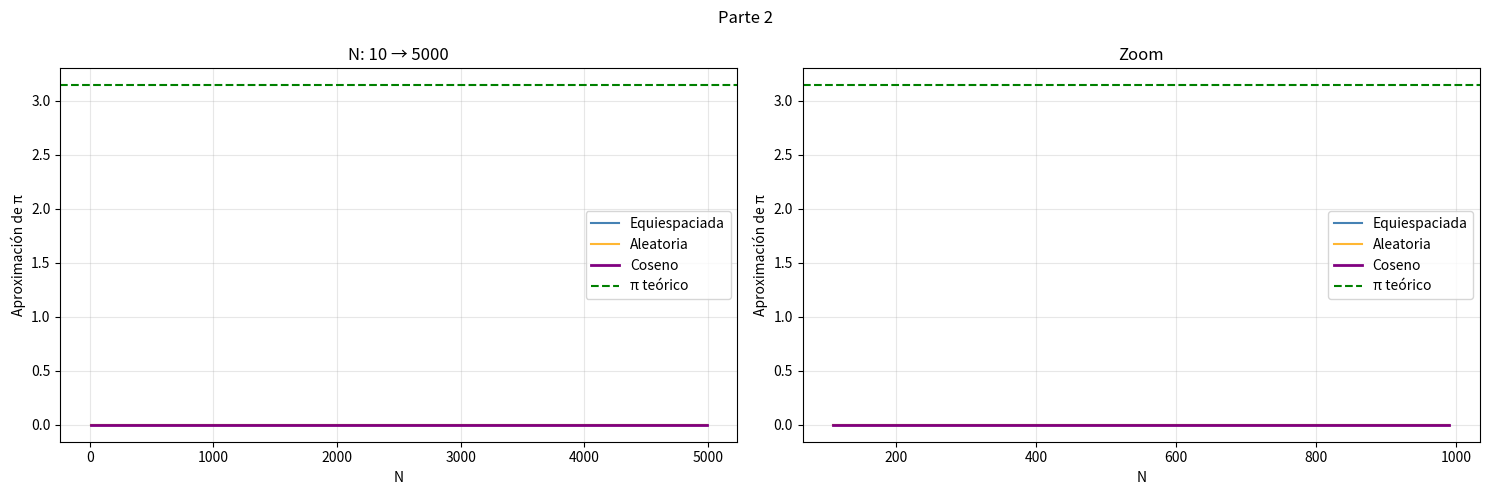
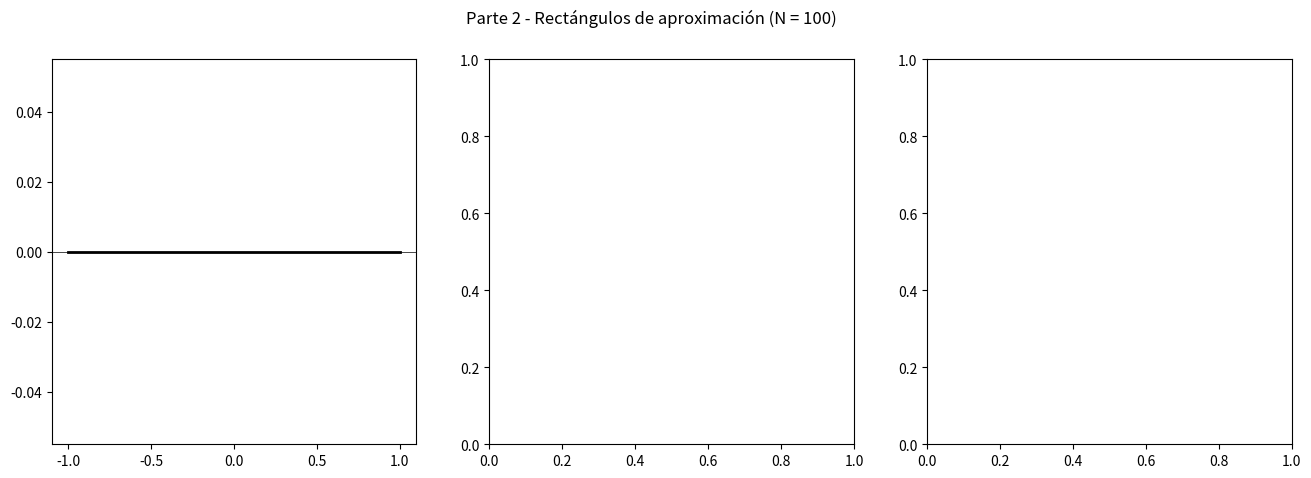

Write the Python code that produced these figures, in order. (Note: this script raises an exception after producing the figures.)
import numpy as np
import matplotlib.pyplot as plt
from tabulate import tabulate
import math

def f(x):
    return 2 * np.sqrt(0, 1 - x**2)

def suma_riemann(puntos):
    puntos = np.sort(puntos)
    dx = np.diff(puntos)
    maxs = np.maximum(f(puntos[:-1]), f(puntos[1:]))
    return np.sum(maxs * dx)

# def suma_riemann(particion):
#     total = 0

#     for i in range(len(particion) - 1):
#         a = particion[i]
#         b = particion[i + 1]
#         dx = b - a
#         total += f(a) * dx

#     return total

def particion_equiespaciada(N):
    return np.linspace(-1, 1, N + 1)

def particion_aleatoria(N):
    puntos = np.random.uniform(-1, 1, N - 1)
    return np.sort(np.concatenate(([-1.0], puntos, [1.0])))

def particion_coseno(N):
    i = np.arange(N + 1)
    return np.sort(np.cos(i * np.pi / N))

# --- Tablas ---

def generar_tabla(valores_N, repeticiones_aleatorio=10):
    filas = []
    for N in valores_N:
        s_eq  = suma_riemann(particion_equiespaciada(N))
        s_cos = suma_riemann(particion_coseno(N))
        s_rand = np.mean([suma_riemann(particion_aleatoria(N)) for _ in range(repeticiones_aleatorio)])
        filas.append([
            N,
            round(s_eq,   8), round(s_eq   - np.pi, 8),
            round(s_rand, 8), round(s_rand - np.pi, 8),
            round(s_cos,  8), round(s_cos  - np.pi, 8),
        ])
    return filas

# def crear_tabla(inicio, fin, paso):

#     datos = []

#     for N in range(inicio, fin + 1, paso):

#         eq = suma_riemann(particion_equiespaciada(N))
#         al = suma_riemann(particion_aleatoria(N))
#         co = suma_riemann(particion_cosenoidal(N))

#         err_eq = abs(eq - math.pi)
#         err_al = abs(al - math.pi)
#         err_co = abs(co - math.pi)

#         datos.append([
#             N,
#             eq, err_eq,
#             al, err_al,
#             co, err_co
#         ])

#     tabla = pd.DataFrame(datos, columns=[
#         "N",
#         "Equiespaciada", "Residuo Eq",
#         "Aleatoria", "Residuo Aleatorio",
#         "Cosenoidal", "Residuo Coseno"
#     ])

#     return tabla

headers = ["N",
            "Equiespaciada.", "Residuo eq.",
            "Aleatoria", "Residuo random",
            "Coseno", "Residuo coseno"]

print("=" * 90)
print("================ TABLA 1 =================")
print("=" * 90)
print(tabulate(generar_tabla(range(10, 101, 10)), headers=headers, floatfmt=".8f"))

print("\n" + "=" * 90)
print("================ TABLA 2 =================")
print("=" * 90)
print(tabulate(generar_tabla(range(100, 1001, 100)), headers=headers, floatfmt=".8f"))

print("\n" + "=" * 90)
print("================ TABLA 3 =================")
print("=" * 90)
print(tabulate(generar_tabla(range(1000, 10001, 1000)), headers=headers, floatfmt=".8f"))

# --- Gráfica de convergencia ---

N_vals = list(range(10, 5001, 20))
np.random.seed(42)

eq_vals   = [suma_riemann(particion_equiespaciada(N)) for N in N_vals]
cos_vals  = [suma_riemann(particion_coseno(N))        for N in N_vals]
rand_vals = [np.mean([suma_riemann(particion_aleatoria(N)) for _ in range(5)]) for N in N_vals]

fig, axes = plt.subplots(1, 2, figsize=(15, 5))
fig.suptitle("Parte 2")

for ax, title, xlim in zip(axes,
                            ["N: 10 → 5000", "Zoom"],
                            [(10, 5000), (100, 1000)]):
    mask = (np.array(N_vals) >= xlim[0]) & (np.array(N_vals) <= xlim[1])
    Ns = np.array(N_vals)[mask]
    ax.plot(Ns, np.array(eq_vals)[mask],   label="Equiespaciada", color="steelblue")
    ax.plot(Ns, np.array(rand_vals)[mask], label="Aleatoria",     color="orange", alpha=0.8)
    ax.plot(Ns, np.array(cos_vals)[mask],  label="Coseno",        color="purple", linewidth=2)
    ax.axhline(np.pi, color="green", linestyle="--", linewidth=1.5, label="π teórico")
    ax.set_xlabel("N"); ax.set_ylabel("Aproximación de π")
    ax.set_title(title); ax.legend(); ax.grid(True, alpha=0.3)

plt.tight_layout()
plt.savefig("gráficas parte 2 convergencia.png", dpi=150)
plt.show()

# --- Gráfica de rectángulos para N=100 ---

def graficar_rectangulos(ax, particion_fn, N, titulo, color):
    puntos = np.sort(particion_fn(N))
    x_curva = np.linspace(-1, 1, 500)
    ax.plot(x_curva, f(x_curva), "k-", linewidth=2, label="f(x)")
    ax.axhline(0, color="k", linewidth=0.5)

    for i in range(len(puntos) - 1):
        x0, x1 = puntos[i], puntos[i+1]
        h = max(f(x0), f(x1))
        rect = plt.Rectangle((x0, 0), x1 - x0, h,
                            alpha=0.3, color=color, edgecolor=color, linewidth=0.3)
        ax.add_patch(rect)

    ax.set_title(titulo, fontsize=11)
    ax.set_xlabel("x"); ax.set_ylabel("f(x)")
    ax.set_xlim(-1.05, 1.05); ax.set_ylim(-0.1, 2.3)
    ax.grid(True, alpha=0.3)

fig, axes = plt.subplots(1, 3, figsize=(16, 5))
fig.suptitle("Parte 2 - Rectángulos de aproximación (N = 100)")

np.random.seed(0)
graficar_rectangulos(axes[0], particion_equiespaciada, 100, "Partición equiespaciada", "steelblue")
graficar_rectangulos(axes[1], particion_aleatoria,     100, "Partición aleatoria",     "orange")
graficar_rectangulos(axes[2], particion_coseno,        100, "Partición coseno",        "purple")

plt.tight_layout()
plt.savefig("gráficas parte 2.png", dpi=150)
plt.show()
